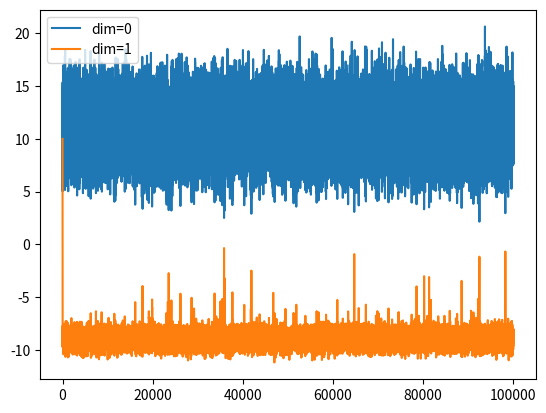
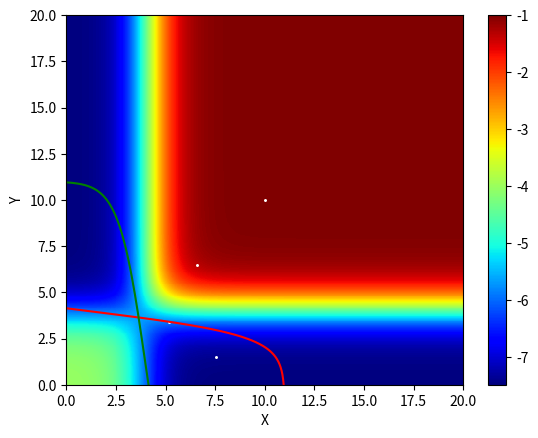

Source code (Python) for these figures, in order:
# @Start date : 2023/1/5

import numpy as np
import matplotlib.pyplot as plt
import seaborn as sns
from tqdm import tqdm
import sympy as sp
from scipy.optimize import fsolve
class Lyapunov_Worm_multi_D:
    def __init__(self, dim: int = 2, varargin=None):
        self.dim = dim
        self.step = 400
        self.rs = np.ones(dim) * 0.5
        self.w = np.ones(dim) * 4.
        self.k = 8. * np.ones(dim)
        self.n = 1.0 * np.ones(dim)
        self.bi = np.ones(dim) * 5.
        self.neuro_state = np.array(
            (-self.w * self.sig(np.zeros_like(self.n)) + self.bi) / self.rs)
        self.nsf = 0.2
        self.dt = 0.5
        self.weights_in = np.ones(dim) * 1
        self.neural_history = []
        self.neural_history.append(self.neuro_state)
        self.tau = np.ones(dim)
        self.neuron_sensory_history = []
        if varargin:
            for key, value in varargin.items():
                setattr(self, key, value)

    def decide(self, history, save_history=False, init=False):
        self.neuron_sensory_history = history
        if init:
            neuro_state = np.array((-self.w * self.sig(np.zeros_like(self.n)) + self.bi) / self.rs)
            # neuro_state = np.array([2.,2.,2.,10.])
        else:
            neuro_state = self.neuro_state.copy()
        offset = np.mean(np.mean(history, axis=-1))

        for _ in range(self.step):
            sensory_in = self.history_sample(history, offset)
            neural_input = sensory_in * self.weights_in
            noise = self.nsf * np.random.normal(0, 1, self.dim)
            dxs, nxs = self.bmfun(neural_inputs=neural_input, neural_state=neuro_state)
            neuro_state += (dxs + noise) * self.dt
            neuro_state[neuro_state < 0] = 0.
            if save_history:
                self.neural_history.append(neuro_state.copy())
        self.last_act = np.argmax(neuro_state)
        self.neuro_state = neuro_state.copy()
        return np.argmax(neuro_state)

    def decide_simulation(self, r1_mean, r2_mean, r1_std, r2_std, save_history=False, init=False):
        r1_mean = r1_mean * self.weights_in[0]
        r2_mean = r2_mean * self.weights_in[0]
        r1_std = r1_std * self.weights_in[0]
        r2_std = r2_std * self.weights_in[0]

        self.neuron_sensory_history = [r1_mean, r2_mean]
        offset = (r1_mean + r2_mean) / 2
        if init:
            neuro_state = np.array((-self.w * self.sig(np.zeros_like(self.n)) + self.bi) / self.rs)
        else:
            neuro_state = self.neural_history[-1].copy()
        for _ in range(self.step):

            all_effects = np.sum(self.w * self.sig(neuro_state))
            I_mean = np.array([r1_mean-offset, r2_mean-offset])
            I_std = np.array([r1_std, r2_std])

            neuro_state += ((self.rs * (-neuro_state)+(-(all_effects - self.w * self.sig(neuro_state)) +
                                                      self.bi + I_mean)))*self.dt + np.sqrt(self.dt)*np.random.normal(0,1,self.dim)*np.sqrt((self.nsf**2+I_std**2))
            # neuro_state[neuro_state < 0] = 0.
            if save_history:
                self.neural_history.append(neuro_state.copy())

        self.last_act = np.argmax(neuro_state)
        self.neuro_state = neuro_state.copy()
        return np.argmax(neuro_state)
    def decide_simulation_multi_dim(self, r_mean, r_std, save_history=False, init=False):
        r_mean = r_mean * self.weights_in
        r_std = r_std * self.weights_in
        self.neuron_sensory_history = r_mean
        offset = np.mean(r_mean) / 2
        if init:
            neuro_state = np.array((-self.w * self.sig(np.zeros_like(self.n)) + self.bi) / self.rs)
        else:
            neuro_state = self.neural_history[-1].copy()
        for _ in range(self.step):

            all_effects = np.sum(self.w * self.sig(neuro_state))
            I_mean = np.array(r_mean-offset)
            I_std = np.array(r_std)
            neuro_state += (self.rs * (-neuro_state)+(-(all_effects - self.w * self.sig(neuro_state)) +
                                                      self.bi + I_mean))*self.dt + np.sqrt(self.dt)*np.random.normal(0,1,self.dim)*(self.nsf+I_std)
            # neuro_state[neuro_state < 0] = 0.
            if save_history:
                self.neural_history.append(neuro_state.copy())

        self.last_act = np.argmax(neuro_state)
        self.neuro_state = neuro_state.copy()
        return np.argmax(neuro_state)
    def theory_calculation(self,r1_mean, r2_mean, r1_std, r2_std ):

        if self.dim > 2:
            print('dim > 2')
            return

        def sig(x, n, k):
            return 1 / (1 + np.exp(n * (k - x)))
        def func(x, gamma, w, I, b, n, k):
            return [-gamma[0] * x[0] - sig(x[1], n[0], k[0]) * w[0] + I[0] + b[0],
                    -gamma[1] * x[1] - sig(x[0], n[1], k[1]) * w[1] + I[1] + b[1]]
        sigma = np.array([r1_std**2+self.nsf**2, r2_std**2+self.nsf**2])
        gamma = self.rs
        w = self.w
        I = [r1_mean, r2_mean]  # input
        b = self.bi
        n = self.n
        k = self.k
        x, y = sp.symbols('x y')
        # compute local minimum and saddle point
        root1 = fsolve(func, x0=np.array([20, 0]), args=(gamma, w, I, b, n, k))
        root2 = fsolve(func, x0=np.array([0, 20]), args=(gamma, w, I, b, n, k))
        root3 = fsolve(func, x0=np.array([7, 7]), args=(gamma, w, I, b, n, k))
        print(root1)
        print(root2)
        print(root3)
        # Hopfield energy
        sx = sp.exp(n[0] * k[0]) + sp.exp(n[0] * x)
        sy = sp.exp(n[1] * k[1]) + sp.exp(n[1] * y)
        f1 = gamma[0] * (x * sp.exp(n[0] * x) / sx - sp.log(sx) / n[0]) + gamma[1] * (
                    y * sp.exp(n[1] * y) / sy - sp.log(sy) / n[1])
        f2 = -(I[0] + b[0]) * sp.exp(n[0] * x) / sx - (I[1] + b[1]) * sp.exp(n[1] * y) / sy
        f3 = 0.5 * (w[0] + w[1]) * (sp.exp(n[0] * x) / sx) * (sp.exp(n[1] * y) / sy)
        f = f1 + f2 + f3

        # energy of local minimum and saddle point
        Energy_saddle = f.subs([(x, root3[0]), (y, root3[1])])
        Energy_min_x = f.subs([(x, root1[0]), (y, root1[1])])
        Energy_min_y = f.subs([(x, root2[0]), (y, root2[1])])

        # compute the derivative and curvature
        fx = sp.diff(f, x)
        fxx = sp.diff(fx, x)
        fxy = sp.diff(fx, y)
        fy = sp.diff(f, y)
        fyx = sp.diff(fy, x)
        fyy = sp.diff(fy, y)

        # Trace of H*Sigma
        Tr_HN = fxx * sigma[0] + fyy * sigma[1]
        # Trace of H
        Tr_H = fxx + fyy

        d_E1 = Energy_saddle - Energy_min_x
        d_E2 = Energy_saddle - Energy_min_y
        # H = np.matrix([[fxx, fxy],[fyx, fyy]])
        Tr_HN_x = Tr_HN.subs([(x, root1[0]), (y, root1[1])])
        Tr_HN_y = Tr_HN.subs([(x, root2[0]), (y, root2[1])])

        Tr_H_x = Tr_H.subs([(x, root1[0]), (y, root1[1])])
        Tr_H_y = Tr_H.subs([(x, root2[0]), (y, root2[1])])

        p1 = 1 / (1 + np.exp(float(-(d_E1 / Tr_HN_x - d_E2 / Tr_HN_y) * Tr_H_x * 2)))
        p2 = 1 / (1 + np.exp(float(-(d_E2 / Tr_HN_y - d_E1 / Tr_HN_x) * Tr_H_y * 2)))

        return p1


    def sig(self, x):

        return 1. / (1 + np.exp(-self.n[0] * (x - self.k[0])))

    def bmfun(self, neural_inputs, neural_state, dim=2):  # 得到一个time step的dx

        if len(neural_state.shape) >= dim:
            big_dxs = np.zeros_like(neural_state)
            big_nxs = np.zeros_like(neural_state)

            for i, y in enumerate(neural_state.T):
                if len(y.shape) >= dim:
                    for j, z in enumerate(y):
                        big_dxs[:, j, i], big_nxs[:, j, i] = self.bmfun(neural_inputs, z)
                else:
                    big_dxs[:, i], big_nxs[:, i] = self.bmfun(neural_inputs, y)
        else:  # 在game中仅用到了一维的， 高维的是用来画model speed判断每一个点的速度的。
            all_effects = np.sum(self.w * self.sig(neural_state))
            big_nxs = (-(all_effects - self.w * self.sig(neural_state)) + self.bi + neural_inputs) / self.rs

            big_dxs = (1 / self.tau) * self.rs * (-neural_state + big_nxs)
        return big_dxs, big_nxs

    def history_sample(self, history, offset):
        if history.shape[0] != self.dim:
            print('WRONG INPUT')
            return
        sensory_list = []

        for i in range(self.dim):
            r = np.random.choice(history[i])
            sensory_list.append(r)
        # offset = np.mean(sensory_list)
        sensory = np.array(sensory_list) - offset
        return sensory

    def potfun(self, x1, x2):

        # parse params
        r1 = self.rs[0]
        r2 = self.rs[1]
        k1 = self.k[0]
        k2 = self.k[1]
        n1 = self.n[0]
        n2 = self.n[1]
        w21 = self.w[0]
        w12 = self.w[1]
        if self.neuron_sensory_history != []:
            input_1 = self.neuron_sensory_history[0]
            input_2 = self.neuron_sensory_history[1]
            I1 = self.bi[0] + np.mean(input_1)
            I2 = self.bi[1] + np.mean(input_2)
        elif self.neuron_sensory_history == []:
            I1 = self.bi[0]
            I2 = self.bi[1]

        # I1 = self.bi[0]
        # I2 = self.bi[1]

        e1 = r1 * ((np.exp(n1 * x1) * x1 / (np.exp(n1 * k1) + np.exp(n1 * x1))) - np.log(
            (np.exp(n1 * k1) + np.exp(n1 * x1))) / n1) + r2 * (
                     (np.exp(n2 * x2) * x2 / (np.exp(n2 * k2) + np.exp(n2 * x2))) - np.log(
                 (np.exp(n2 * k2) + np.exp(n2 * x2))) / n2)
        e2 = -I1 * (np.exp(n1 * x1) / (np.exp(n1 * x1) + np.exp(n1 * k1))) - I2 * (
                np.exp(n2 * x2) / (np.exp(n2 * x2) + np.exp(n2 * k2)))
        e3 = 1 / 2 * (w12 + w21) * (np.exp(n1 * x1) / (np.exp(n1 * x1) + np.exp(n1 * k1))) * (
                np.exp(n2 * x2) / (np.exp(n2 * x2) + np.exp(n2 * k2)))

        pot = e1 + e2 + e3
        return pot, e1, e2, e3

    def nullcfun_bmc(self, xr1, xr2, inc, ninp,
                     getDict=False):
        x1 = np.arange(xr1[0], xr1[1] + 1, inc[0])
        x2 = np.arange(xr2[0], xr2[1] + 1, inc[1])

        ux1, ux2 = np.meshgrid(x1, x2)
        xo_dxs, xo_nxs = self.bmfun(neural_inputs=ninp, neural_state=np.array([x1, x2]))
        uo_dxs, uo_nxs = self.bmfun(neural_inputs=ninp, neural_state=np.array([ux1, ux2]))
        up = np.zeros(uo_dxs.shape[1:])
        for i, x in enumerate(uo_dxs.T):
            for j, y in enumerate(x):
                up[j, i] = np.sqrt(y @ y.T)

        if getDict:
            nco = {'x': x1, 'y': x2, 'nxs': xo_nxs[0, :], 'nys': xo_nxs[1, :]}
            uo = {'x': ux1, 'y': ux2, 'ux': uo_dxs[0, :, :], 'uy': uo_dxs[1, :, :], 'sp': up}
            return nco, uo
        else:
            return up, uo_dxs, ux1, ux2, x1, x2, xo_nxs

    def plot_energy(self):
        if self.dim != 2:
            print("energy can be plotted only in 2D")
        else:
            neural_history_copy = np.array(self.neural_history)
            xr1 = np.array([0, 20])
            xr2 = np.array([0, 20])
            inc = np.array([.05, .05])
            # nco, uo = self.nullcfun_bmc(xr1, xr2, inc, nmin*np.ones(2), getDict=True)
            input_1 = np.array(self.neuron_sensory_history)[0] if len(self.neuron_sensory_history) != 0 else 0
            input_2 = np.array(self.neuron_sensory_history)[1] if len(self.neuron_sensory_history) != 0 else 0
            nco, uo = self.nullcfun_bmc(xr1, xr2, inc, np.array([np.mean(input_1), np.mean(input_2)]), getDict=True)

            fig, ax = plt.subplots()
            # plt.pcolormesh(uo['x'], uo['y'], uo['sp'], cmap='jet', shading='nearest')
            pot, e1, e2, e3 = self.potfun(uo['x'], uo['y'])
            plt.pcolormesh(nco['x'], nco['y'], pot, cmap='jet', shading='auto')
            plt.colorbar()
            plt.plot(nco['nxs'], nco['y'], 'r')
            plt.plot(nco['x'], nco['nys'], 'g')
            plt.scatter(neural_history_copy[0:5000, 0], neural_history_copy[0:5000, 1], color='w', s=1.3)
            plt.title('')
            # plt.xticklabel = ''
            # plt.yticklabel = ''
            ax.set_xlim(xr1[0], xr1[1])
            ax.set_ylim(xr2[0], xr2[1])
            # plotstandard
            plt.xlabel('X')
            plt.ylabel('Y')
            plt.show()

    def plot_distribution(self):

        neural_history_copy = np.array(self.neural_history).copy()
        for dim in range(self.dim):
            sns.distplot(neural_history_copy[:, dim], bins=100, label=f"dim={dim}")
        plt.legend()
        plt.show()

    def plot_neural_record(self):
        neural_history_copy = np.array(self.neural_history).copy().T
        for dim in range(self.dim):
            plt.plot(np.arange(len(neural_history_copy[dim])), neural_history_copy[dim], label=f"dim={dim}")
        plt.legend()
        plt.show()

    def get_choice_probability(self, dim):
        neural_history_copy = np.array(self.neural_history).copy()
        choice_list = np.argmax(neural_history_copy, axis=-1)
        return len(choice_list[choice_list == dim]) / len(choice_list)

    def plot_speed_2D(self):
        if self.dim != 2:
            print("error: only in 2D")
            return
        input_1 = np.mean(np.array(self.neuron_sensory_history)[0])
        input_2 = np.mean(np.array(self.neuron_sensory_history)[1])
        x = np.arange(0, 20, 0.25)
        y = np.arange(0, 20, 0.25)
        X, Y = np.meshgrid(x, y)
        dx = -self.rs[0] * X - self.w[0] * self.sig(Y) + self.bi[0] + input_1
        dy = -self.rs[0] * Y - self.w[0] * self.sig(X) + self.bi[0] + input_2
        scalar = np.sqrt(dx ** 2 + dy ** 2)
        plt.streamplot(X, Y, dx, dy, color=scalar, cmap='jet')
        plt.clim([0, 10])
        plt.colorbar()
        plt.show()

        plt.figure(figsize=(30, 30))
        plt.quiver(X, Y, dx, dy, pivot="tip", units="inches")
        plt.show()

    def plot_speed_3D(self):
        if self.dim != 3:
            print("error: only in 3D")
            return
        ax = plt.figure().add_subplot(projection='3d')
        input_1 = np.mean(np.array(self.neuron_sensory_history)[0])
        input_2 = np.mean(np.array(self.neuron_sensory_history)[1])
        input_3 = np.mean(np.array(self.neuron_sensory_history)[2])
        x = np.arange(3.0, 11, 0.25)
        y = np.arange(3.0, 11.0, 0.25)
        z = np.arange(6.7, 8.4, 0.5)
        X, Y, Z = np.meshgrid(x, y, z)
        dx = -self.rs[0] * X - self.w[0] * (self.sig(Y) + self.sig(Z)) + self.bi[0] + input_1
        dy = -self.rs[0] * Y - self.w[0] * (self.sig(X) + self.sig(Z)) + self.bi[0] + input_2
        dz = -self.rs[0] * Z - self.w[0] * (self.sig(X) + self.sig(Y)) + self.bi[0] + input_3
        ax.quiver(X, Y, Z, dx, dy, dz, alpha=0.3, pivot='tail', length=0.05, normalize=True)

        plt.show()

    def plot_scatter_3D(self):
        if self.dim != 3:
            print("error: only in 3D")
            return
        ax = plt.figure().add_subplot(projection='3d')
        record = np.array(self.neural_history)
        ax.scatter(record[:, 0], record[:, 1], record[:, 2], s=1.3)
        plt.show()


if __name__ == '__main__':
    dim = 2
    varargin = {
        'step': 100000,  # how many steps to run the brain circuit before executing the next movement
        'tau': np.ones(dim),  # decay time constant
        'weights_in': np.ones(dim) * 1.,  # input weights
        'rs': np.ones(dim) * 0.5,  #
        'w': np.ones(dim) * 10.,  # weight of mutual inhibition
        'k': 4. * np.ones(dim),  # sigmoid center
        'n': 1.5 * np.ones(dim),  # sigmoid slope
        'bi': np.ones(dim) * 5.5,  # baseline production
        'dt': 0.4,  # size of timesteps
        'nsf': 0.,  # noise level
    }



    # net = Lyapunov_Worm_multi_D(varargin=varargin, dim=dim)
    # net.decide_simulation(0.,0.,np.sqrt(2.5),np.sqrt(0.), save_history=True, init=True)
    # p0_simulation = net.get_choice_probability(0)
    # print(f'p0_simulation: {p0_simulation}')
    # p0_theory = net.theory_calculation(0,0,np.sqrt(2.5),np.sqrt(0.))
    # print(f'p0_theory: {p0_theory}')
    # net.plot_neural_record()
    # net.plot_energy()

    r_std = [2.5, 0.5]
    net2 = Lyapunov_Worm_multi_D(varargin=varargin, dim=dim)
    net2.decide_simulation(r1_mean=0, r2_mean=0,r1_std=2.,r2_std=0.5, save_history=True, init=False)
    print(net2.get_choice_probability(0))
    net2.plot_neural_record()
    net2.plot_energy()
